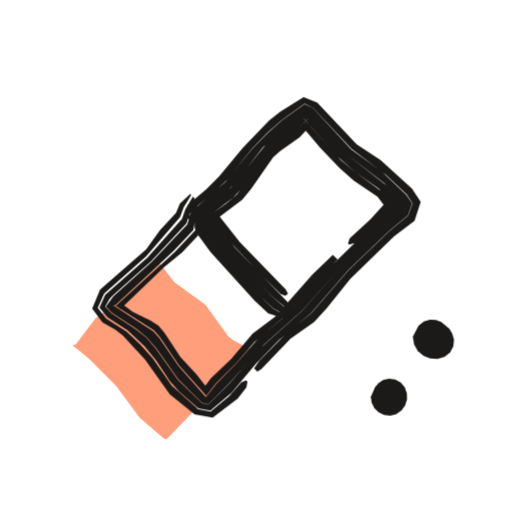
t = 0.00 s
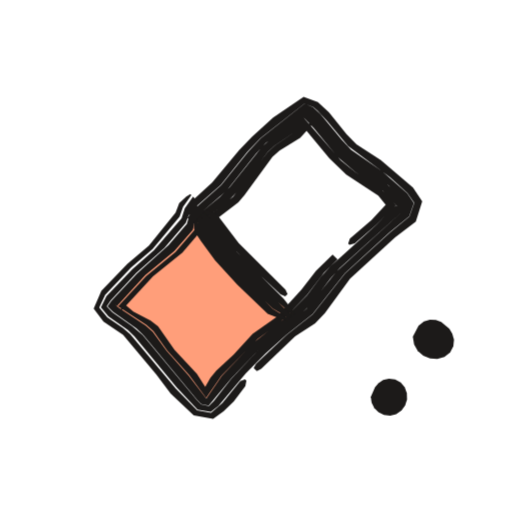
t = 0.53 s
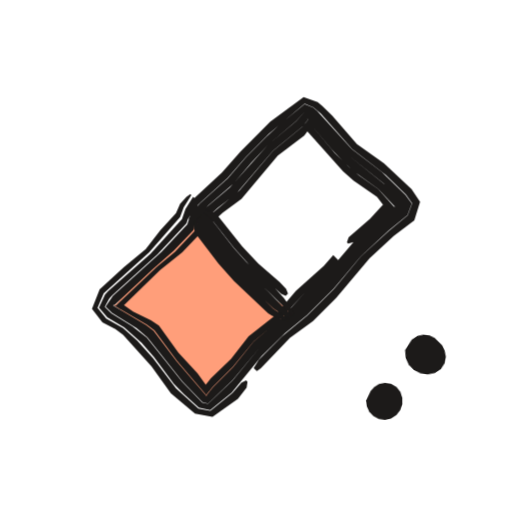
t = 1.04 s
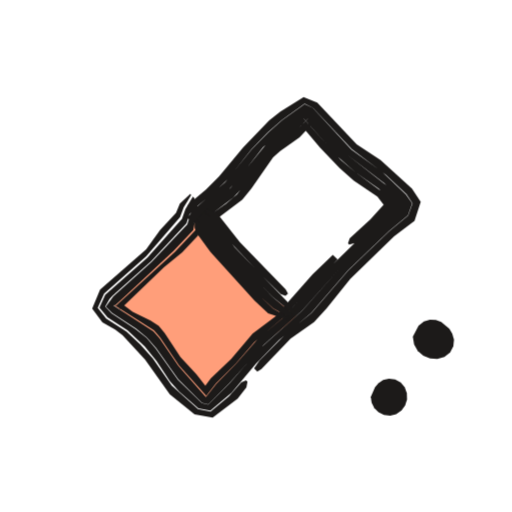
t = 1.51 s
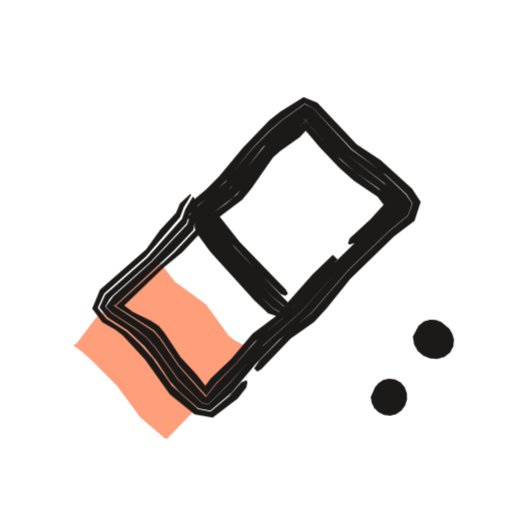
t = 2.09 s
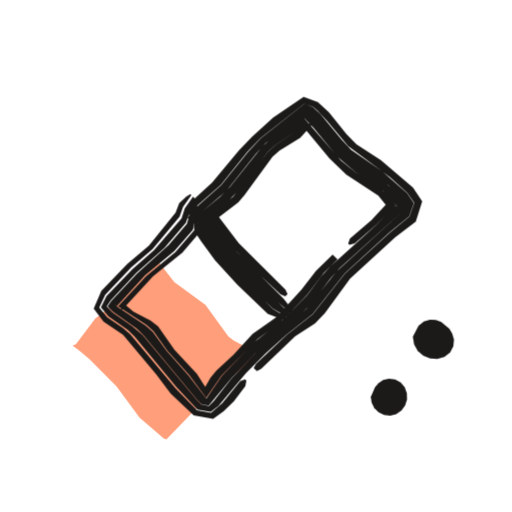
t = 2.57 s

The animated SVG that drew these frames (rendered in a browser with its animation timeline set to each time). Animation: 3 CSS @keyframes rules; one cycle of 3.04 s, repeats indefinitely.

<svg xmlns="http://www.w3.org/2000/svg" width="24" height="24" viewBox="0 0 24 24"><style>svg{--ai-spin:60deg}.ai-fill{animation:ai-fill 2600ms infinite}@keyframes ai-fill{0%,82%,100%{transform:translate(-1.9px,1.9px)}14%,70%{transform:translate(0,0)}}.ai-f1,.ai-f2{opacity:0}.ai-frame{animation:ai-boil 660ms steps(1,end) infinite}.ai-f1{animation-delay:-440ms}.ai-f2{animation-delay:-220ms}@keyframes ai-boil{0%{opacity:1}33.33%,100%{opacity:0}}.ai-target{transform-box:view-box;transform-origin:12px 12px;animation:ai-move 2600ms ease-in-out infinite}.ai-n1{animation-delay:70ms}.ai-n2{animation-delay:140ms}.ai-n3{animation-delay:210ms}@keyframes ai-move{0%,23.08%{transform:none}28.08%{transform:rotate(-12deg)}35.08%{transform:rotate(6deg)}43.08%,100%{transform:none}}@media (prefers-reduced-motion:reduce){*{animation:none!important}}</style><g class="ai-fill"><path d="M5.3 14.3l.16-.07 .91-1.21 1.21-.91 .43-.42 .98-1.14 .21-.19 .14 .03 .73 .93 1.46 1.07 1.07 1.48 .24 .19 .84 .44 .23 .28-.23 .32-1.51 1.04-2.47 2.56-.13-.05-1.13-.97-1.08-1.47-1.27-1.28-.46-.38z" fill="#FF9E7A"/></g><g fill="#1C1A19"><g class="ai-frame ai-f0"><path d="M8.78 10.2l.26-.37 1.02-.84 .63-.61 1.1-1.39 .76-.79 .67-.58 1.06-.76 .39 .19 1.82 1.94 1.6 1.2 .96 .91 .29 .43-.21 .58-.89 .73-1.91 1.83-1.73 2.01-1.2 .97-1.24 1.25-.25 .37 .15 .15 .19-.12 1.37-1.43 1.1-.77 .59-.65 1.11-1.38 2.05-1.99 .96-.73 .29-.89-.41-.62-1.47-1.34-1.12-.74-1.85-1.95-.64-.26-1.09 .68-.52 .41-1.22 1.27-1.13 1.36-.62 .62-.85 .71-.18 .44zM11.53 17.83l-.22 .09-.58 .66-.86 .71-.59-.11-1.23-1.1-.89-1.28-.59-.66-.64-.6-.95-.61-.4-.5 .3-.67 1.97-1.75 1.59-1.84 .17-.45 .35-.58-.04-.05-.49 .45-.18 .44-.75 .81-.65 .9-2.16 1.89-.37 .89 .48 .64 .6 .34 .35 .27 1.05 1.13 1.16 1.64 1.16 .93 .85 .15 1.17-.89 .41-.52 .05-.27zM8.94 10.37l1.71-1.41 .45-.48 1.23-1.58 1.99-1.72 1.93 2.06 1.76 1.34 .95 1.02-.14 .26-2.89 2.72-1.76 1.98-1.96 1.76-1.46 1.66-.99 .98-.3-.06-1.12-1.1-1.04-1.46-.43-.5-.52-.42-1.12-.73-.3-.32 .2-.35 .15-.16 1.81-1.62 1.65-1.77 .38-1.17-.08-.08-.35 .58-.16 .46-1.62 1.81-1.98 1.75-.27 .6 .38 .46 .94 .61 .8 .75 .56 .69 .62 .93 .44 .49 .9 .79 .56 .11 1-.85 1.13-1.35 1.08-1.11 1.52-1.28 1.73-2 1.91-1.83 .89-.74 .2-.56-.29-.41-1.12-1.06-1.44-1.05-1.81-1.95-.38-.18-1.05 .75-.66 .58-.77 .79-1.25 1.55-1.5 1.3-.26 .36zM9.05 10.47l.28-.03 .2-.11 1.41-1.08 .45-.48 1.19-1.61 1.37-1.12 .47-.46-.05-.05-.14 .02 1.6 1.79 .82 .73 1.1 .77 .79 .85-.05-.1-.14 .12-2.99 2.92-2.09 2.27-1.19 .99-1.02 1.16-.92 .94-.49 .62-1.29-1.46-.88-1.29-.29-.33-1.88-1.22 .1-.01 1.45-1.35 1.29-1.2 .91-.96 .19-1.05 0-.31-.05-.05-.13 .18-.29 .95-1.67 1.76-1.8 1.62-.35 .48 .29 .29 1.13 .74 .51 .42 .43 .5 1.04 1.46 1.11 1.1 .29 .07 .98-.98 1.62-1.81 1.81-1.61 1.76-1.97 2.89-2.72 .14-.26-.79-.87-1.92-1.49-1.93-2.06-1.84 1.57-1.67 2.06-1.7 1.41-.1 .22zM9.25 10.68l.51-.12 1.6-1.2 .42-.52 1.02-1.46 .33-.3 .91-.64 .6-.64-.6-.02 .96 1.14 .92 .96 .66 .58 1.11 .75 .54 .71-.05-.16 .02-.4-.84 .92-.97 .89-.08 .24 .06 .06 .25-.07 1.87-1.81 .05 .1-.63-.7-1.26-.92-.67-.57-1.75-1.94 .14-.03 .06 .05-.48 .46-1.37 1.12-1.47 1.95-.51 .43-1.45 1.03zM15.6 11.94l-.95 .92-1.75 1.98-1.06 .8-1 1.18-.96 .91-.4 .54 .07 .05 .28 .02-.62-.79-.75-.81-.74-1.13-.28-.34-.38-.24-.84-.41-.53-.4-.09 .04 .02 .25 2.06-1.98 .86-.7 .75-.8-.03-.35-1.06 1.12-2.76 2.53-.08-.03 1.86 1.19 .29 .34 .88 1.29 1.29 1.45-.04 .02 .48-.62 .93-.93 .87-1 1.35-1.15 2.55-2.73z"/><path d="M9.58 9.9l.33 .29 .95 1.23 1.36 1.44 .94 .93 .22 .08 .12-.11-.11-.2-2.15-2.21-1.09-1.39-.45-.18zM9.39 10.09l1.38 1.74 1.98 2.06 1.03 .84 .09-.1-.42-.51-2.45-2.53-1.09-1.4-.36-.26zM9.23 10.25l.19 .43 .8 1.07 1.94 2.1 .65 .6 .6 .33 .25 .06 .06-.05-.14-.18-.84-.72-1.96-2.08-1.09-1.4-.3-.32zM9.12 10.36l0 .31 .08 .23 .66 .9 2.07 2.29 .64 .6 .94 .3 .08-.08-.79-.45-.48-.45-1.94-2.11-1.04-1.44-.17-.15z"/><path d="M17.38 18.61l.04 .26 .12 .25 .2 .2 .26 .13 .29 .03 .28-.07 .25-.17 .17-.24 .09-.28-.01-.29-.1-.28-.19-.23-.26-.14-.29-.03-.27 .06-.22 .15-.16 .19z" class="ai-target"/><path d="M19.35 15.78l.06 .36 .17 .31 .26 .22 .32 .13 .34 .02 .33-.09 .27-.21 .15-.29 .03-.31-.08-.28-.14-.23-.38-.32-.25-.09-.28-.02-.28 .09-.25 .19z" class="ai-target ai-n1"/></g><g class="ai-frame ai-f1"><path d="M8.83 10.25l.22-.4 .3-.32 1.31-1.18 .87-1 1.08-1.09 1.67-1.4 .41 .17 .35 .3 1.46 1.65 1.58 1.22 .95 .92 .29 .41-.21 .56-.89 .74-1.3 1.19-1.27 1.53-1.25 1.24-1.19 .99-1.08 1.09-.24 .38 .15 .15 .18-.13 1.37-1.43 1.08-.79 1.09-1.09 1.56-1.85 1.14-1.05 .96-.73 .27-.87-.4-.6-1.29-1.2-1.27-.91-1.16-1.33-.47-.46-.21-.17-.66-.24-1.56 1.15-1.4 1.4-.87 .99-1.29 1.2-.29 .33-.15 .47zM11.54 17.83l-.22 .1-.43 .5-1.03 .83-.56-.11-1.05-.95-1.08-1.42-.74-.81-.66-.59-.79-.45-.41-.5 .29-.68 2.13-1.92 1.45-1.65 .17-.46 .36-.57-.05-.05-.18 .13-.3 .32-.19 .44-.74 .81-.68 .88-1.02 .84-1.14 1.04-.36 .92 .49 .63 .61 .32 .36 .27 1.33 1.47 .91 1.27 1.13 .95 .82 .15 1.19-.85 .41-.52 .04-.27zM9 10.42l.76-.8 1.17-1 .86-1.01 .75-.8 1.35-1.15 .43-.48 .49 .38 1.45 1.66 1.74 1.38 .93 1.01-.13 .23-2.12 1.93-1.14 1.36-1.73 1.69-1.64 1.47-1.26 1.54-1.16 1.1-.27-.06-.94-.97-1.66-2.07-.69-.55-.97-.59-.31-.31 .21-.38 .14-.16 2.12-1.92 1.36-1.45 .39-1.17-.08-.07-.36 .57-.16 .47-1.48 1.63-1.98 1.75-.15 .16-.28 .61 .39 .46 .79 .46 .82 .73 .58 .67 .93 1.25 .46 .47 .71 .65 .53 .11 1.01-.82 1.4-1.71 1.1-1.08 1.03-.84 1.25-1.24 1.27-1.52 1.3-1.2 .89-.73 .2-.54-.29-.4-1.11-1.07-1.41-1.08-1.63-1.8-.18-.15-.4-.16-1.16 .95-.65 .6-.93 .93-.86 1-1.32 1.18-.29 .33-.23 .39zM9.1 10.52l.27-.04 .18-.13 .64-.6 .88-.68 1.73-2.01 1.36-1.12 .28-.34-.07-.07-.12 0 .3 .29 1 1.18 .61 .64 .49 .44 1.09 .78 .78 .83-.05-.12-.91 .91-.99 .87-1.15 1.34-1.14 1.04-1.04 1.14-1.35 1.14-.97 1.21-.93 .93-.35 .43 .04-.01-1.41-1.64-1.07-1.42-.35-.27-1.56-.93 .1-.03 1.76-1.66 1-.87 .91-.95 .2-1.05 0-.32-.05-.05-.13 .19-.3 .95-1.21 1.28-2.28 2.07-.34 .5 .3 .29 1.15 .72 .51 .43 1.65 2.08 .93 .96 .26 .07 1.15-1.1 1.27-1.53 1.64-1.47 1.73-1.69 1.14-1.36 2.12-1.93 .13-.23-.77-.86-1.9-1.53-1.45-1.66-.49-.38-.43 .49-1.35 1.14-1.76 1.97-1.18 1-.45 .48-.08 .23zM9.31 10.73l.47-.15 .65-.6 .89-.66 1.7-2.03 1.24-.94 .4-.53-.61-.06 2.03 2.27 .49 .44 1.1 .76 .54 .7-.05-.17 .02-.42-.84 .92-1 .86-.08 .24 .06 .06 .25-.07 .99-.87 .91-.91 .04 .12-.05-.01-.73-.82-.91-.64-.51-.43-.62-.62-1.14-1.35-.3-.28 .12-.01 .08 .07-.28 .34-1.37 1.13-1.57 1.85-2.03 1.7zM15.62 11.96l-.44 .5-1.31 1.17-1 1.18-1.22 .96-.82 1.05-.95 .91-.41 .52 .38 .07-.59-.82-.9-.97-.91-1.27-.37-.25-.84-.4-.55-.39-.1 .05 .02 .23 1.89-1.84 1.04-.83 .76-.8-.04-.35-1.06 1.12-.85 .71-1.92 1.81-.09-.01 1.54 .9 .36 .27 1.06 1.43 1.4 1.64-.07 .01 .34-.43 .94-.93 .98-1.2 1.19-.98 1.2-1.29 1.14-1.04 .43-.5z"/><path d="M9.53 9.95l.35 .28 1.09 1.39 .74 .82 1.47 1.33 .21 .1 .11-.11-.09-.22-.3-.32-1-.87-.76-.8-1.24-1.56-.45-.17zM9.35 10.13l1.38 1.73 .58 .66 1.31 1.18 1.1 1.09 .09-.1-.51-.73-.45-.49-1.3-1.19-.59-.65-1.09-1.4-.36-.26zM9.19 10.29l.2 .43 1.08 1.4 .73 .82 1.61 1.51 .56 .38 .23 .07 .06-.06-.13-.18-.91-.95-1.29-1.21-.59-.65-1.08-1.4-.32-.31zM9.07 10.41l.01 .3 .08 .23 1.08 1.41 .73 .83 1.6 1.51 .19 .12 .7 .24 .07-.08-.73-.51-1.72-1.7-.73-.83-1.05-1.43-.17-.15z"/><path d="M17.38 18.61l.04 .26 .12 .25 .2 .2 .26 .13 .29 .03 .28-.07 .25-.17 .17-.24 .09-.28-.01-.29-.1-.28-.19-.23-.26-.14-.29-.03-.27 .06-.22 .15-.16 .19z" class="ai-target"/><path d="M19.35 15.78l.06 .36 .17 .31 .26 .22 .32 .13 .34 .02 .33-.09 .27-.21 .15-.29 .03-.31-.08-.28-.14-.23-.38-.32-.25-.09-.28-.02-.28 .09-.25 .19z" class="ai-target ai-n1"/></g><g class="ai-frame ai-f2"><path d="M8.78 10.2l.25-.37 1.32-1.17 1.25-1.55 .61-.64 2.06-1.62 .42 .17 .19 .16 .45 .48 .99 1.19 1.97 1.46 .81 .74 .32 .46-.23 .64-.9 .74-2.12 1.93-1.51 1.91-1.22 .96-1.44 1.36-.11 .2 .15 .15 .2-.11 1.59-1.52 .94-.61 .46-.48 1.18-1.62 2.11-1.93 .97-.74 .3-.95-.43-.65-1.51-1.29-1.14-.73-.46-.47-.83-1.04-.52-.48-.67-.24-1.43 .97-.98 .89-.61 .63-1.27 1.53-1.14 1.04-.18 .45zM11.48 17.78l-.22 .08-.84 1.03-.53 .46-.65-.12-1-1.02-2.13-2.54-.34-.29-.74-.5-.38-.46 .28-.6 1.21-1.28 1.01-.86 1.27-1.53 .16-.46 .39-.55-.05-.04-.19 .12-.33 .3-.17 .44-1.25 1.55-1.01 .86-1.22 1.26-.36 .83 .46 .61 .92 .63 1.56 1.86 .67 .89 1.08 1.02 .91 .16 .5-.36 .47-.46 .54-.71 .05-.26zM8.95 10.37l1.67-1.44 1.38-1.73 .45-.49 1.24-.93 .63-.61 .48 .4 .98 1.2 .46 .48 1.97 1.44 .82 .9-.15 .31-3.11 2.83-1.39 1.73-2.18 1.86-1.36 1.44-.82 1.04-.23 .23-.36-.08-.19-.19-2.55-3.05-.5-.43-.92-.64-.27-.28 .19-.28 1.2-1.29 1.32-1.17 1-1.17 .41-1.15-.07-.08-.39 .55-.15 .47-1.3 1.5-1 .87-1.22 1.27-.26 .53 .35 .42 .92 .64 .31 .31 1.97 2.38 .98 1.04 .62 .11 .36-.29 1.28-1.52 .93-.94 .98-.88 1.22-.96 1.51-1.91 2.11-1.93 .91-.74 .22-.62-.31-.46-1.16-1.02-1.47-1.02-.45-.48-.99-1.19-.34-.32-.4-.17-2.06 1.63-.6 .64-1.25 1.55-1.32 1.17-.26 .36zM9.06 10.48l.27-.04 .2-.11 1.22-.96 .46-.48 1.34-1.77 .32-.29 1.11-.76 .45-.49-.06-.07-.11 .02 .44 .46 1.12 1.36 .84 .72 1.29 .88 .67 .72-.07-.03-.15 .12-.77 .79-2.13 1.92-.44 .48-.67 .89-1.08 1.1-1.39 1.1-1.52 1.58-.73 1.06-.83-1.08-1.03-1.15-.65-.89-.33-.3-1.45-.96 .09 .06 1.34-1.46 1.36-1.13 .87-1 .2-1.04 .01-.3-.05-.05-.23 .39-.21 .72-.86 1-1.48 1.33-1.2 1.28-.18 .26 .26 .26 1.09 .77 .32 .3 2.54 3.06 .19 .19 .34 .07 1.05-1.26 1.37-1.43 1.7-1.42 .64-.6 .94-1.24 .44-.49 2.96-2.67 .15-.31-.5-.6-.49-.44-1.8-1.3-.46-.48-.98-1.2-.48-.4-.63 .61-.9 .65-.5 .44-1.52 1.9-.47 .47-1.19 .98-.09 .22zM9.26 10.68l.5-.12 1.41-1.08 .29-.33 1.31-1.8 .33-.29 .97-.6 .44-.48 .14-.18-.59-.04 1.38 1.66 .79 .76 1.5 .99 .56 .69-.03-.46-.85 .92-1.01 .86-.08 .24 .06 .06 .25-.07 1-.87 .92-.91 .06 .04-.5-.57-.33-.29-1.13-.74-.68-.56-1.72-1.98 .12-.02 .06 .07-.45 .49-1.1 .76-.33 .3-1.63 2.1-1.38 1.1-.39 .24zM15.59 11.93l-.78 .77-.68 .88-1.19 1.3-1.1 .77-.89 .97-.81 .75-.28 .34-.34 .6 .05 .08 .22 .01-.56-.88-1.05-1.12-.77-1.1-.35-.27-.81-.43-.51-.43-.07 .08 .01 .32 1.49-1.62 1.38-1.11 .72-.84-.04-.35-1.01 1.17-1.37 1.12-1.35 1.45-.07-.1 1.43 .94 .33 .29 .65 .91 1.03 1.15 .79 1.07 .72-1.04 1.7-1.73 .9-.65 .49-.45 .91-.95 .81-1.05 .63-.62z"/><path d="M9.55 9.93l.33 .29 1.07 1.42 .91 .95 1.29 1.21 .22 .09 .11-.11-.1-.21-2.19-2.17-1.07-1.41-.44-.19zM9.37 10.11l1.2 1.6 .74 .81 1.59 1.53 .84 .72 .09-.1-.55-.69-2.18-2.18-1.22-1.58-.35-.27zM9.21 10.27l.18 .44 .65 .91 1.16 1.33 1.59 1.52 .59 .34 .24 .07 .06-.05-.14-.18-1.75-1.67-1.06-1.12-1.07-1.42-.3-.32zM9.09 10.39l0 .31 .08 .23 .25 .37 .66 .9 1.04 1.14 1.43 1.37 .67 .26 .26 .06 .07-.08-.77-.47-1.55-1.56-.89-.98-1.03-1.46-.16-.15z"/><path d="M17.38 18.61l.04 .26 .12 .25 .2 .2 .26 .13 .29 .03 .28-.07 .25-.17 .17-.24 .09-.28-.01-.29-.1-.28-.19-.23-.26-.14-.29-.03-.27 .06-.22 .15-.16 .19z" class="ai-target"/><path d="M19.35 15.78l.06 .36 .17 .31 .26 .22 .32 .13 .34 .02 .33-.09 .27-.21 .15-.29 .03-.31-.08-.28-.14-.23-.38-.32-.25-.09-.28-.02-.28 .09-.25 .19z" class="ai-target ai-n1"/></g></g></svg>
